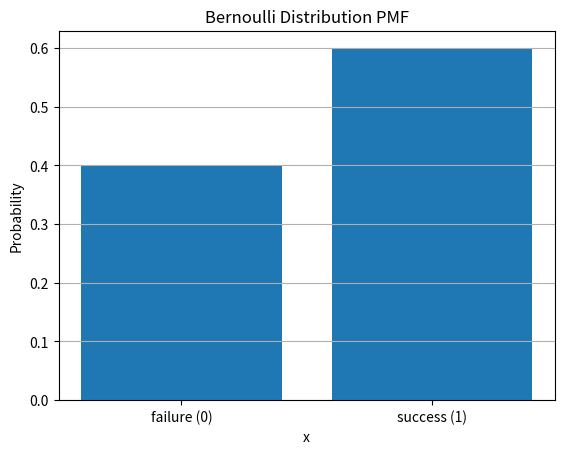
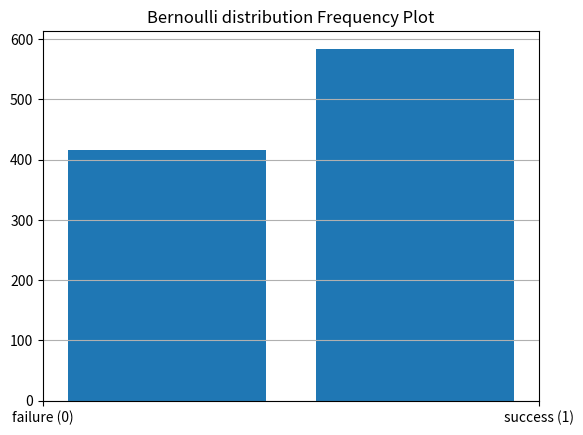

The matplotlib source for these figures, in order:
import numpy as np
import pandas as pd
import matplotlib.pyplot as plt

# Import scipy for statistical functions 
from scipy.stats import bernoulli
p= 0.6

print("X=1:", bernoulli.pmf(1, p))
print("X=0:", bernoulli.pmf(0, p))

# Mean using Bernoulli distribution
print("Mean:", bernoulli.mean(p))

# Variance using bernoulli Distribution
# Variance = p*(1-p)
print("Variance:", bernoulli.var(p))

# Standard Deviation using bernoulli Distribution 
print("Standard Deviation:", bernoulli.std(p))

# PMF Plot
x=[0,1]
y=bernoulli.pmf(x,p)
plt.bar(x,y)
plt.title("Bernoulli Distribution PMF")
plt.xlabel("x")
plt.ylabel("Probability")
plt.xticks([0,1],["failure (0)","success (1)"])
plt.grid(axis='y')
plt.show()

# Frequency Plot of Simulation 
sample=np.random.binomial(1,p,1000)
plt.hist(sample,bins=2,rwidth=0.8)
plt.xticks([0,1],["failure (0)" , "success (1)"])
plt.title("Bernoulli distribution Frequency Plot")
plt.grid(axis='y')
plt.show()
